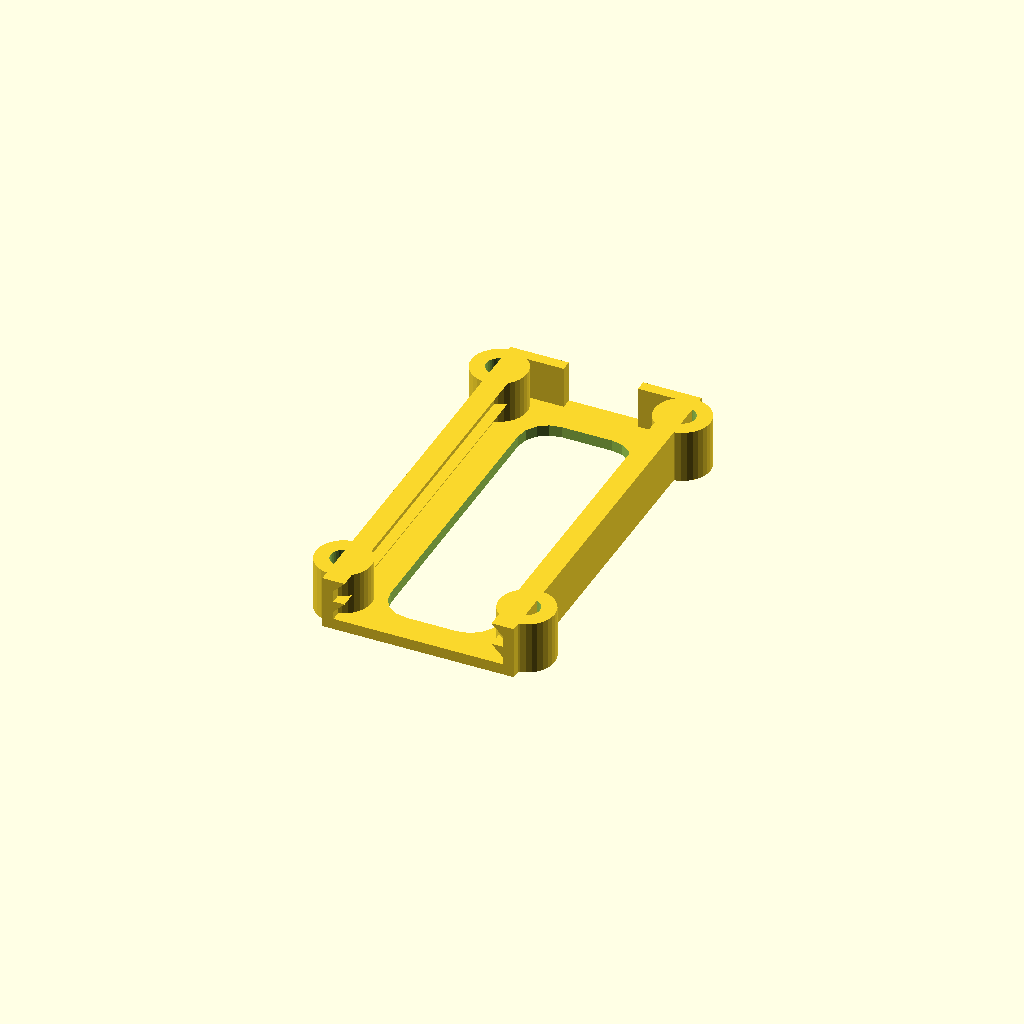
Cell 1 — every parameter at its default value.
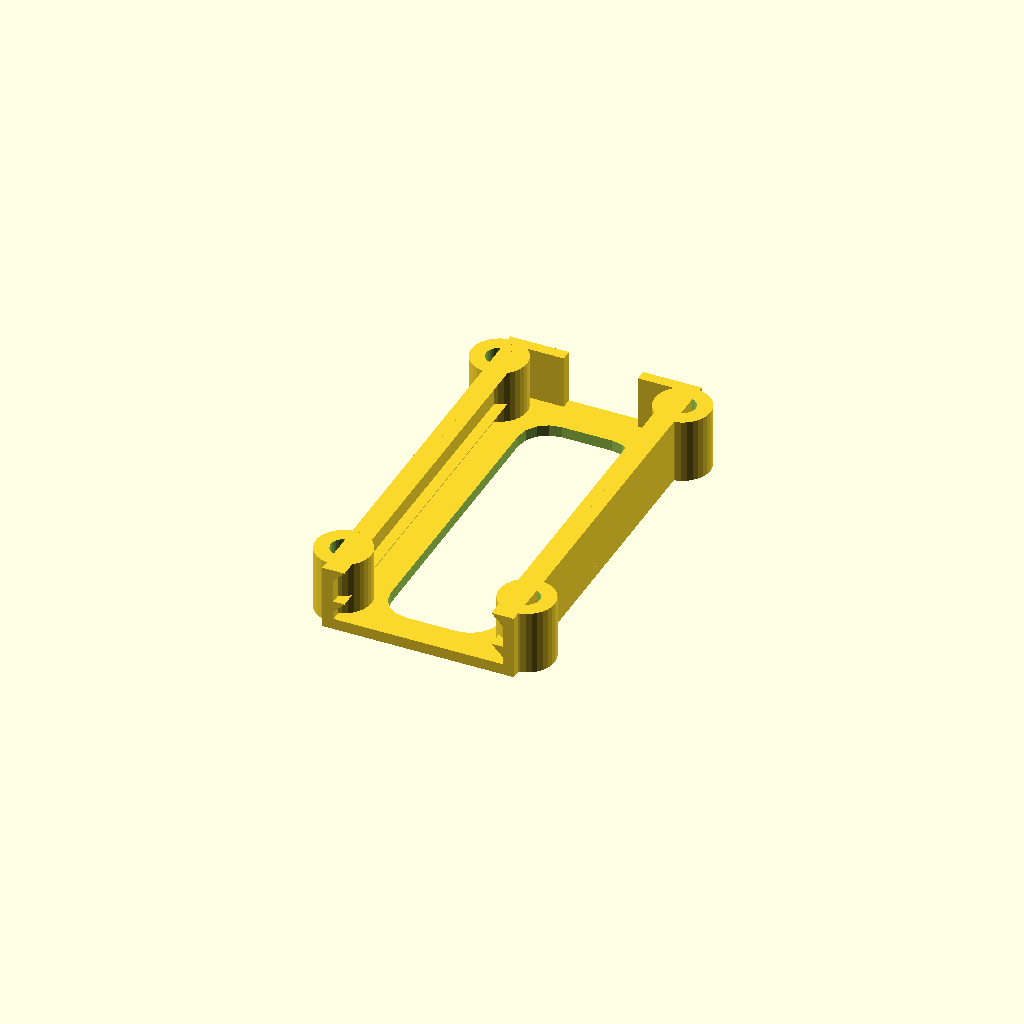
Cell 2: pcbThickness = 3.1 (everything else at default).
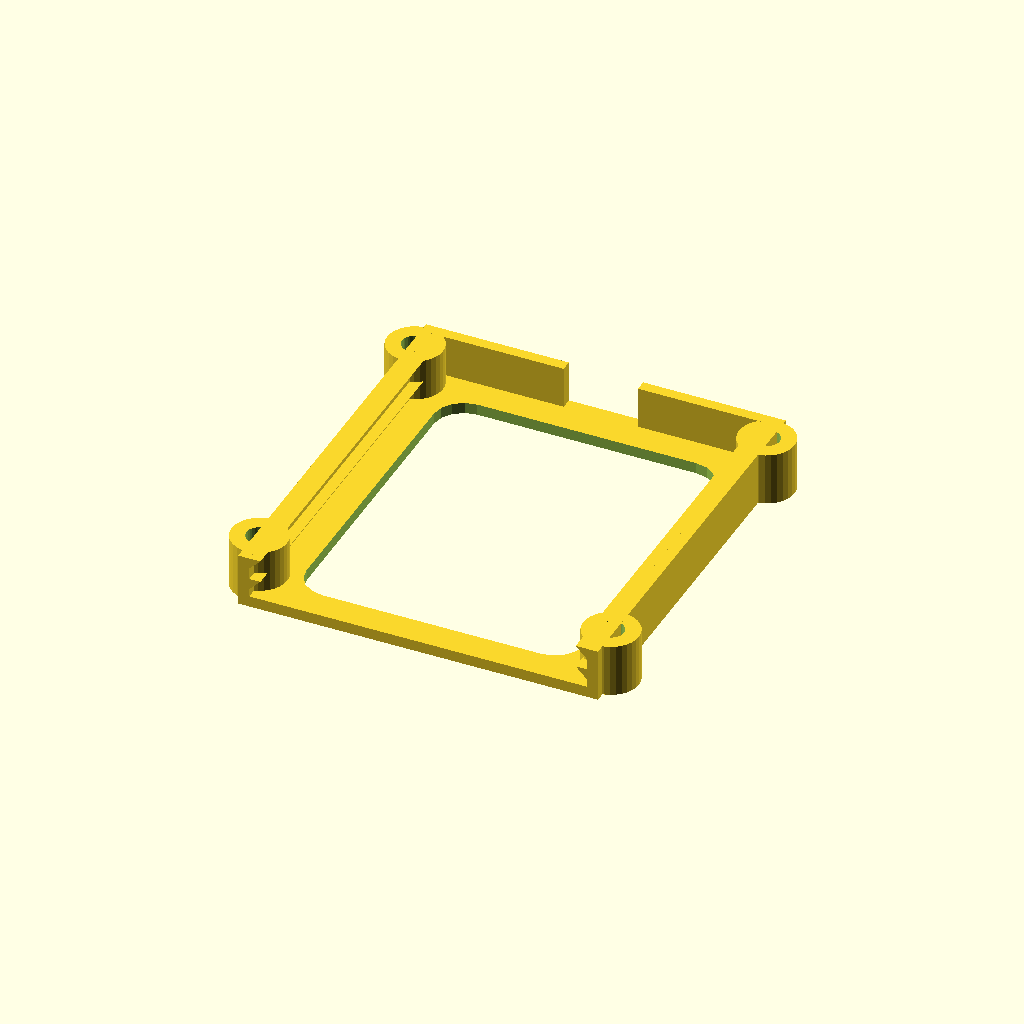
Cell 3: the same model with pcbWidth = 45.4.
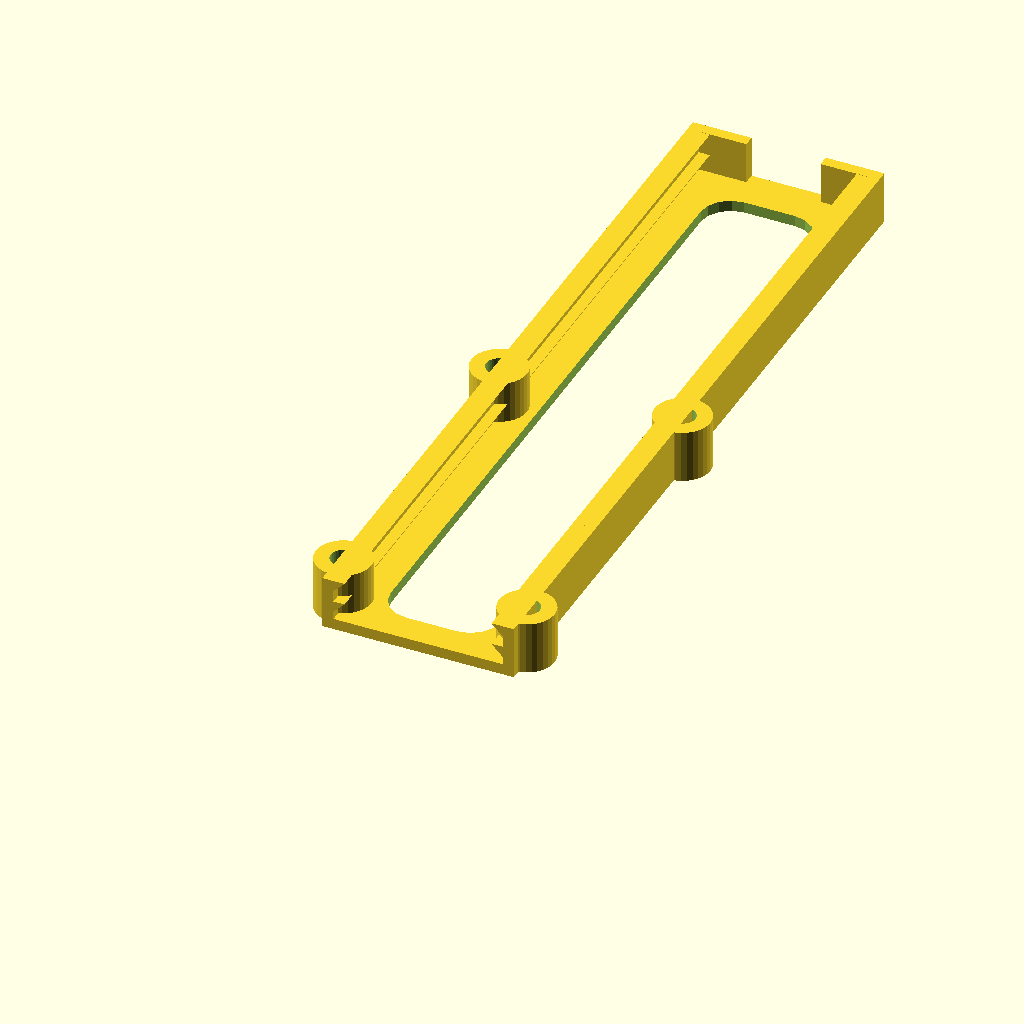
Cell 4: the same model with pcbLength = 105.6.
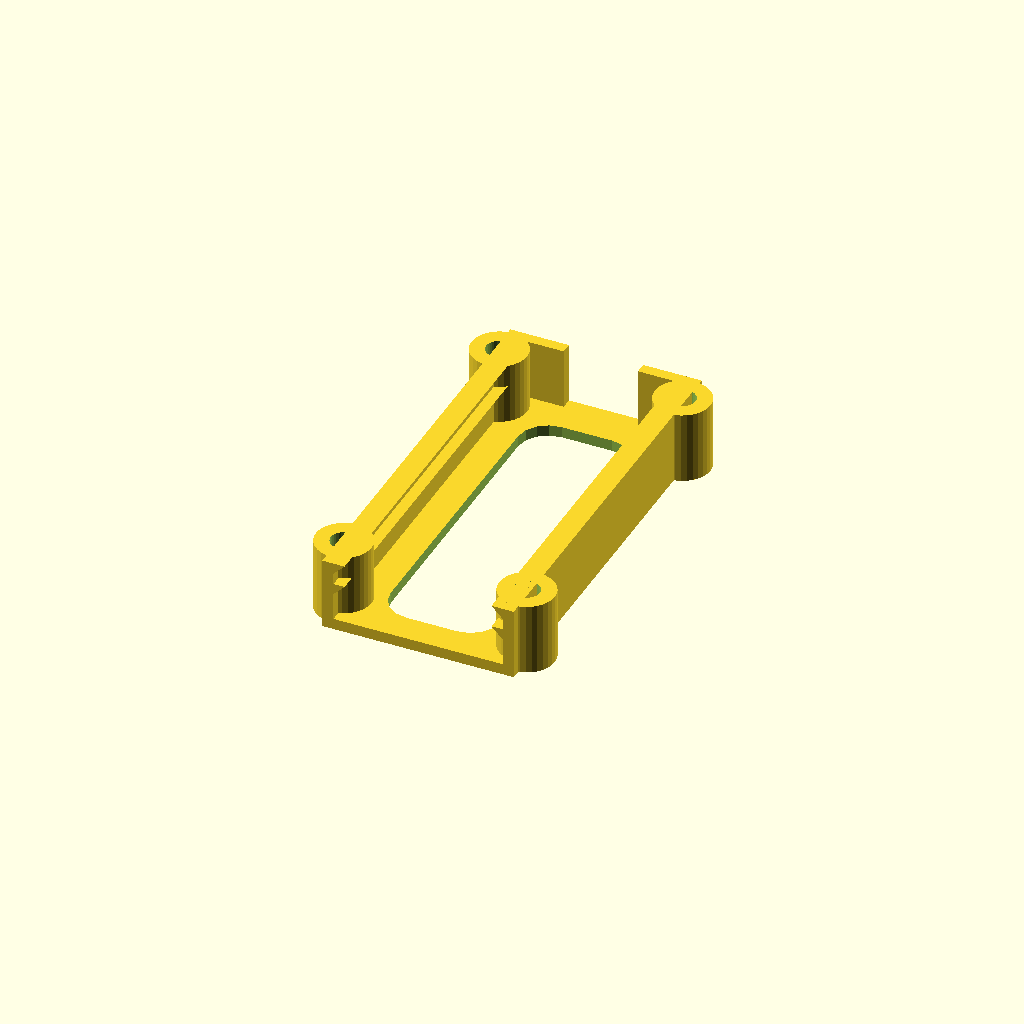
Cell 5 — pcbOffsetFromBase set to 5.2, the other parameters unchanged.
All cells are drawn from one camera (rotation 55°, 0°, 25°, orthographic, colour scheme Cornfield), so only the parameter changes between them.
Source of the model, pcbholder.scad:
use <pointhull.scad>;
use <roundedSquare.scad>;

// <params>
pcbThickness = 1.55;
pcbWidth = 22.7;
pcbLength = 52.8;
pcbOffsetFromBase = 2.6;
tolerance = 0.05;
wall = 1.5;
ridge = 1.5;
screwSize = 3.5;
screwHoleWall = 2;
screwButtressWall = 3;
screw1DistanceFromFront = 5;
screw2DistanceFromFront = 50;
screwDistanceFromPCB = 1;
rearHole = 10;
holeDistanceFromWall = 4;
// </params>

module pcbHolder(pcbThickness=pcbThickness, pcbWidth=pcbWidth, pcbLength=pcbLength, pcbOffsetFromBase=pcbOffsetFromBase, tolerance=tolerance, wall=wall, ridge=ridge, screwSize=screwSize, screwHoleWall=screwHoleWall, screwButtressWall=screwButtressWall, screw1DistanceFromFront=screw1DistanceFromFront,screw2DistanceFromFront=screw2DistanceFromFront,screwDistanceFromPCB=screwDistanceFromPCB,rearHole=rearHole,holeDistanceFromWall=holeDistanceFromWall) {
$fn = 32;

nudge = 0.001;

h = wall+pcbOffsetFromBase+pcbThickness+ridge;

echo("height", h);
echo("screwSpacing", screwDistanceFromPCB*2 + pcbWidth);

module screw() {
    d = screwSize + screwHoleWall*2;
    translate([screwDistanceFromPCB+pcbWidth/2,0,0]) {
        difference() {
            union() {
            cylinder(d=d, h=h);
            translate([-screwDistanceFromPCB+tolerance,-screwButtressWall/2,0]) cube([screwDistanceFromPCB-tolerance,screwButtressWall,h]);
            }
            translate([0,0,-h]) cylinder(d=screwSize,h=3*h);
        }
    }
}

module half() {
    x = pcbWidth/2+tolerance;
    difference() {
    cube ([x+wall,pcbLength+wall+tolerance,wall]);
    translate([0,0,-wall])
    linear_extrude(height=wall*3)
    translate([-(x-holeDistanceFromWall),holeDistanceFromWall,0])
    roundedSquare([2*x-2*holeDistanceFromWall,pcbLength-2*holeDistanceFromWall],radius=holeDistanceFromWall);
    }
    translate([x-nudge,0,0]) cube([wall+nudge,pcbLength+wall+tolerance,h]);
    module vridge(h) {
    pointHull([[x,0,h-ridge],
        [x,0,h],[x-ridge,0,h],
        [x,pcbLength+nudge,h-ridge],
        [x,pcbLength+nudge,h],[x-ridge,pcbLength+nudge,h]]);
    }
    vridge(h);
    vridge(h-ridge-pcbThickness);
    translate([rearHole/2,pcbLength+tolerance,0])
    cube([x+wall-rearHole/2,wall,h]);
    translate([0,screw1DistanceFromFront,0])
    screw();
    translate([0,screw2DistanceFromFront,0])
    screw();
}

half();
translate([nudge,0,0]) mirror([1,0,0]) half();
}

pcbHolder();
Customizer parameters (derived from the source; name, type, default, range or options):
pcbThickness: number, default 1.55
pcbWidth: number, default 22.7
pcbLength: number, default 52.8
pcbOffsetFromBase: number, default 2.6
tolerance: number, default 0.05
wall: number, default 1.5
ridge: number, default 1.5
screwSize: number, default 3.5
screwHoleWall: number, default 2
screwButtressWall: number, default 3
screw1DistanceFromFront: number, default 5
screw2DistanceFromFront: number, default 50
screwDistanceFromPCB: number, default 1
rearHole: number, default 10
holeDistanceFromWall: number, default 4
